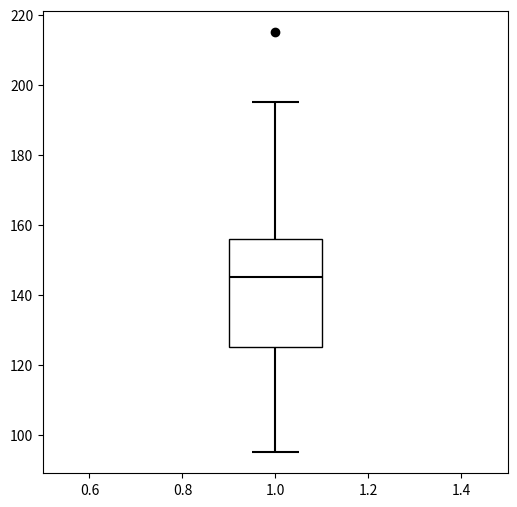
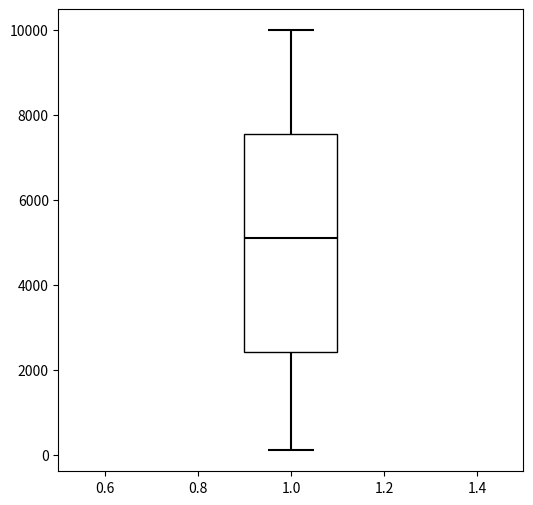

Reproduce these figures in Python, in order.
# 'data' must be sorted.
# If 'data' is not sorted, the behaviour is undefined.
# RETURN VALUE:
# The quantile is returned.
def quantile(data: list, q: float):
    data_len = len(data)

    idx = (data_len - 1)*q
    if isinstance(idx, int):
        q_value = data[idx]
    else:
        l_idx = int(idx // 1)
        u_idx = l_idx + 1
        q_value = (data[l_idx] + data[u_idx]) / 2

    return q_value


# 'data' must be sorted.
# If 'data' is not sorted, the behaviour is undefined.
# RETURN VALUES:
# If 'val' is less than the first element of 'data', None is returned
# Else, the upper extreme and its index are returned.
def upper_extreme(data: list, val: float):
    if val < data[0]:
        return None

    left = 0
    right = len(data) - 1
    mid = (left + right) // 2
    while left <= right:
        if val < data[mid]:
            right = mid - 1
        else:
            left = mid + 1
        mid = (left + right) // 2
    return data[left - 1], left - 1


# 'data' must be sorted.
# If 'data' is not sorted, the behaviour is undefined.
# RETURN VALUES:
# If 'val' is greater than the last element of 'data', None is returned.
# Else, the lower extreme and its index are returned.
def lower_extreme(data: list, val: float):
    last_idx = len(data) - 1
    if val > data[last_idx]:
        return None

    left = 0
    right = last_idx
    mid = (left + right) // 2
    while left <= right:
        if val < data[mid]:
            right = mid - 1
        else:
            left = mid + 1
        mid = (left + right) // 2
    return data[left], left


# 'data' must be sorted.
# If 'data' is not sorted, the behaviour is undefined.
# RETURN VALUE:
# A list of outliers is returned.
def outliers(data: list, up_idx: int, low_idx: int):
    o = []
    for i in range(0, low_idx):
        o.append(data[i])
    for i in range(up_idx + 1, len(data)):
        o.append(data[i])
    return o


import matplotlib.pyplot as plt

def boxplot(data: list, q1: float, q2: float, q3: float, upper_extreme: float, lower_extreme: float, outliers: list):
    fig, ax = plt.subplots(figsize=(6, 6))

    ax.add_patch(plt.Rectangle((0.9, q1), 0.2, q3 - q1, fill=False, edgecolor='black'))

    ax.hlines(q2, 0.9, 1.1, colors='black')

    ax.vlines(1, lower_extreme, q1, colors='black')
    ax.vlines(1, q3, upper_extreme, colors='black')

    ax.hlines(lower_extreme, 0.95, 1.05, colors='black')
    ax.hlines(upper_extreme, 0.95, 1.05, colors='black')

    ax.plot([1]*len(outliers), outliers, 'o', color='black')

    ax.set_xlim(0.5, 1.5)
    plt.show()


########### the given data ###########
data = [140, 145, 160, 190, 155, 165, 150, 190, 195, 138, 160, 155, 153, 145, 170, 175, 175, 170, 180, 135, 170, 157, 130, 185, 190, 155, 170, 155, 215, 150, 145, 155, 155, 150, 155, 150, 180, 160, 135, 160, 130, 155, 150, 148, 155, 150, 140, 180, 190, 145, 150, 164, 140, 142, 136, 123, 155, 140, 120, 130, 138, 121, 125, 116, 145, 150, 112, 125, 130, 120, 130, 131, 120, 118, 125, 135, 125, 118, 122, 115, 102, 115, 150, 110, 116, 108, 95, 125, 133, 110, 150, 108]

sorted_data = sorted(data)

q1 = quantile(sorted_data, 0.25)
q2 = quantile(sorted_data, 0.5)
q3 = quantile(sorted_data, 0.75)

print(f'q1: {q1}')
print(f'q2: {q2}')
print(f'q3: {q3}')

iqr = q3 - q1
print(f'iqr: {iqr}')

up_extreme, up_idx = upper_extreme(sorted_data, q3 + 1.5 * iqr)
low_extreme, low_idx = lower_extreme(sorted_data, q1 - 1.5 * iqr)
print(f'upper_extreme: {up_extreme}')
print(f'lower_extreme: {low_extreme}')

o = outliers(sorted_data, up_idx, low_idx)

print(f'outliers: {o}')

boxplot(data, q1, q2, q3, up_extreme, low_extreme, o)

########### [100, 10000] 구간의 2000개의 균일분포 랜덤 데이터. ###########
import random

data = random.choices(range(100, 10001), k=2000)

sorted_data = sorted(data)

q1 = quantile(sorted_data, 0.25)
q2 = quantile(sorted_data, 0.5)
q3 = quantile(sorted_data, 0.75)

print(f'q1: {q1}')
print(f'q2: {q2}')
print(f'q3: {q3}')

iqr = q3 - q1
print(f'iqr: {iqr}')

up_extreme, up_idx = upper_extreme(sorted_data, q3 + 1.5 * iqr)
low_extreme, low_idx = lower_extreme(sorted_data, q1 - 1.5 * iqr)
print(f'upper_extreme: {up_extreme}')
print(f'lower_extreme: {low_extreme}')

o = outliers(sorted_data, up_idx, low_idx)

print(f'outliers: {o}')

boxplot(data, q1, q2, q3, up_extreme, low_extreme, o)
